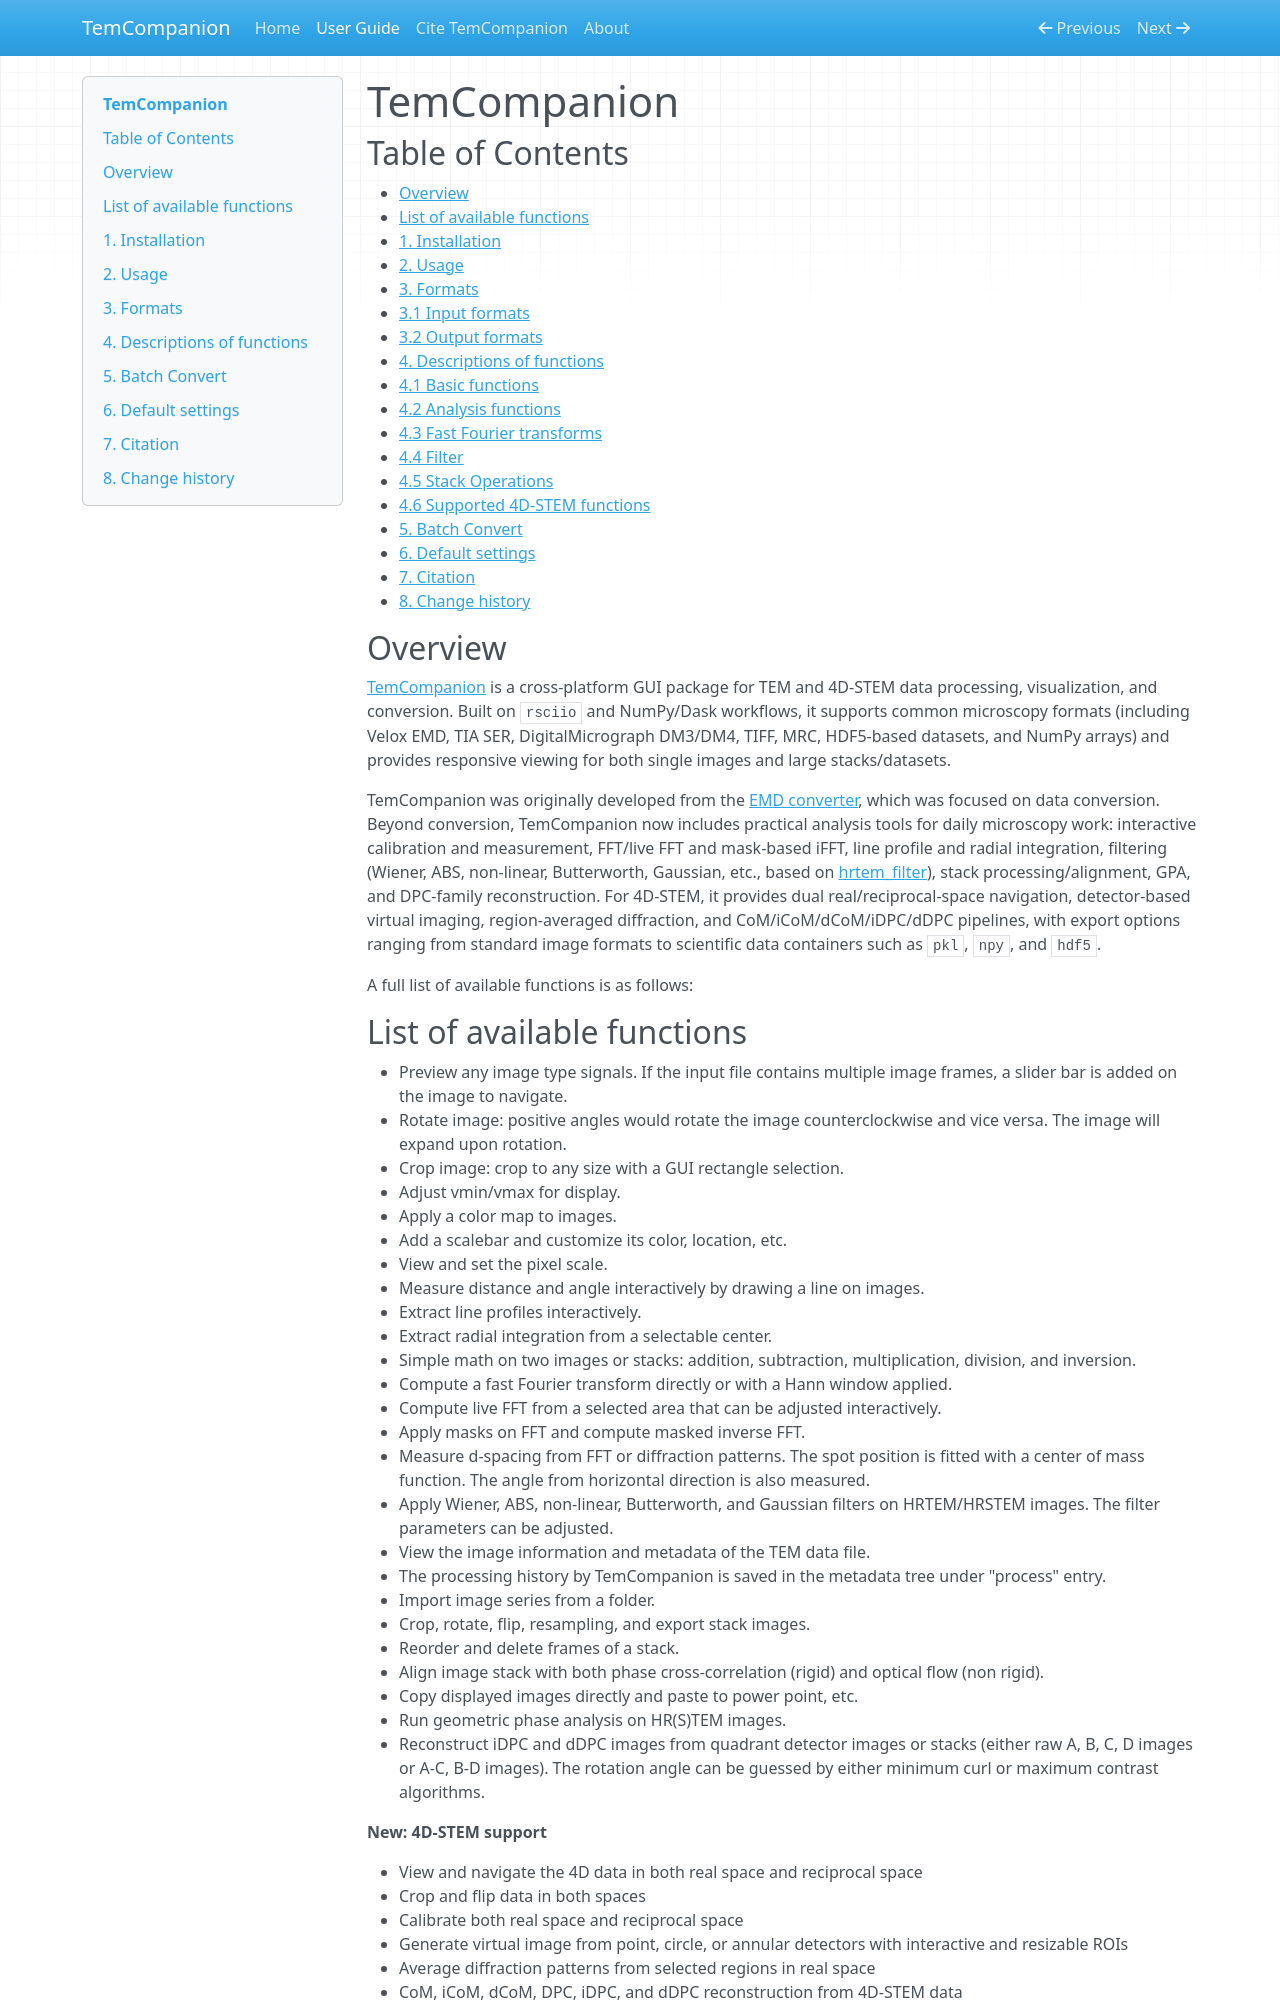

repository: matao1984/temcompanion · page: User Guide/index.html · generator: mkdocs

# TemCompanion

## Table of Contents
- [Overview](#overview)
- [List of available functions](#list-of-available-functions)
- [1. Installation](#1-installation)
- [2. Usage](#2-usage)
- [3. Formats](#3-formats)
  - [3.1 Input formats](#31-input-formats)
  - [3.2 Output formats](#32-output-formats)
- [4. Descriptions of functions](#4-descriptions-of-functions)
  - [4.1 Basic functions](#41-basic-functions)
  - [4.2 Analysis functions](#42-analysis-functions)
  - [4.3 Fast Fourier transforms](#43-fast-fourier-transforms)
  - [4.4 Filter](#44-filter)
  - [4.5 Stack Operations](#45-stack-operations)
  - [4.6 Supported 4D-STEM functions](#46-supported-4d-stem-functions)
- [5. Batch Convert](#5-batch-convert)
- [6. Default settings](#6-default-settings)
- [7. Citation](#7-citation)
- [8. Change history](#8-change-history)

## Overview
[TemCompanion](https://github.com/matao1984/temcompanion) is a cross-platform GUI package for TEM and 4D-STEM data processing, visualization, and conversion. Built on ``rsciio`` and NumPy/Dask workflows, it supports common microscopy formats (including Velox EMD, TIA SER, DigitalMicrograph DM3/DM4, TIFF, MRC, HDF5-based datasets, and NumPy arrays) and provides responsive viewing for both single images and large stacks/datasets.

TemCompanion was originally developed from the [EMD converter](https://github.com/matao1984/emd-converter), which was focused on data conversion. Beyond conversion, TemCompanion now includes practical analysis tools for daily microscopy work: interactive calibration and measurement, FFT/live FFT and mask-based iFFT, line profile and radial integration, filtering (Wiener, ABS, non-linear, Butterworth, Gaussian, etc., based on [hrtem_filter](https://github.com/matao1984/hrtem_filter)), stack processing/alignment, GPA, and DPC-family reconstruction. For 4D-STEM, it provides dual real/reciprocal-space navigation, detector-based virtual imaging, region-averaged diffraction, and CoM/iCoM/dCoM/iDPC/dDPC pipelines, with export options ranging from standard image formats to scientific data containers such as ``pkl``, ``npy``, and ``hdf5``.

A full list of available functions is as follows:
